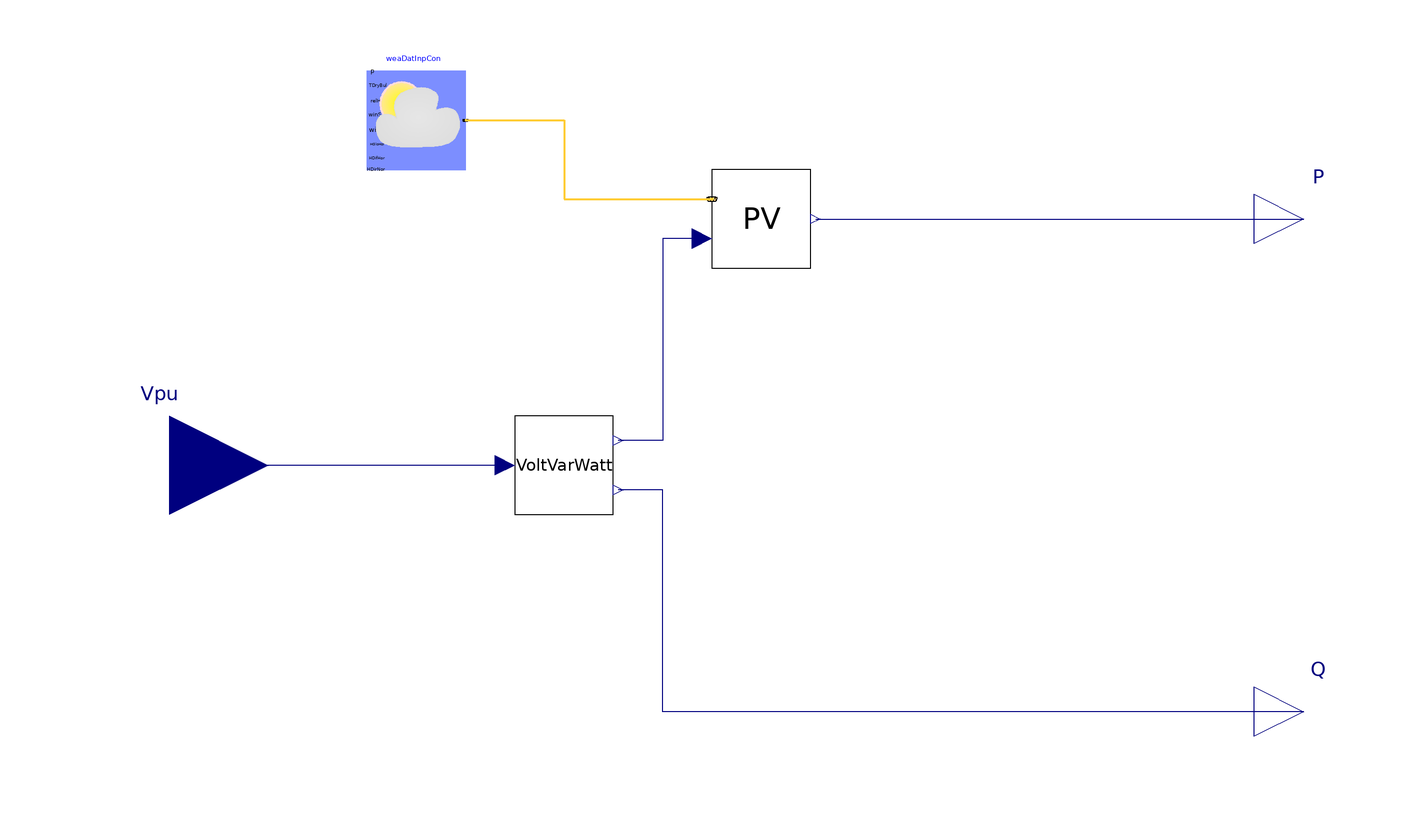

The component connection diagram of the Modelica model below, drawn from its own Placement and Line annotations.

model Pv_Inv_VoltVarWatt_simple
  // Weather data
  parameter String weather_file = Modelica.Utilities.Files.loadResource("modelica://Buildings/Resources/weatherdata/USA_CA_San.Francisco.Intl.AP.724940_TMY3.mos") "Path to weather file";
  // PV generation
  parameter Real n(min=0, unit="1") = 14 "Number of PV modules";
  parameter Real A(min=0, unit="m2") = 1.65 "Net surface area per module";
  parameter Real eta(min=0, max=1, unit="1") = 0.158
    "Module conversion efficiency";
  parameter Real lat(unit="deg") = 37.9 "Latitude";
  parameter Real til(unit="deg") = 10 "Surface tilt";
  parameter Real azi(unit="deg") = 0 "Surface azimuth 0-S, 90-W, 180-N, 270-E ";
  // VoltVarWatt
  parameter Real thrP = 0.05 "P: over/undervoltage threshold";
  parameter Real hysP= 0.04 "P: Hysteresis";
  parameter Real thrQ = 0.04 "Q: over/undervoltage threshold";
  parameter Real hysQ = 0.01 "Q: Hysteresis";
  parameter Real QMaxInd(unit="var") = 1000 "Maximal Reactive Power (Inductive)";
  parameter Real QMaxCap(unit="var") = 1000 "Maximal Reactive Power (Capacitive)";

  SCooDER.Components.Photovoltaics.Model.PVModule_simple PV(
    n=n,
    A=A,
    eta=eta,
    til=til,
    azi=azi)
    annotation (Placement(transformation(extent={{-10,40},{10,60}})));
  Buildings.BoundaryConditions.WeatherData.ReaderTMY3 weaDatInpCon(
      computeWetBulbTemperature=false, filNam=weather_file)
    "Weather data reader with radiation data obtained from the inputs' connectors"
    annotation (Placement(transformation(extent={{-80,60},{-60,80}})));
  voltVarWatt_param VoltVarWatt(
    thrP=thrP,
    hysP=hysP,
    thrQ=thrQ,
    hysQ=hysQ,
    QMaxInd=QMaxInd,
    QMaxCap=QMaxCap)
    annotation (Placement(transformation(extent={{-50,-10},{-30,10}})));
  Modelica.Blocks.Interfaces.RealInput Vpu(start=1, unit="1") "Voltage [p.u]"
    annotation (Placement(transformation(extent={{-140,-20},{-100,20}})));
  Modelica.Blocks.Interfaces.RealOutput Q(start=0, unit="var")
    "Reactive power"
    annotation (Placement(transformation(extent={{100,-60},{120,-40}})));
  Modelica.Blocks.Interfaces.RealOutput P(unit="W", start=0)
    "Active power"
    annotation (Placement(transformation(extent={{100,40},{120,60}})));
equation
  connect(weaDatInpCon.weaBus, PV.weaBus) annotation (Line(
      points={{-60,70},{-40,70},{-40,54},{-10,54}},
      color={255,204,51},
      thickness=0.5));
  connect(VoltVarWatt.Vpu, Vpu)
    annotation (Line(points={{-52,0},{-120,0}}, color={0,0,127}));
  connect(PV.scale,VoltVarWatt.PLim)  annotation (Line(points={{-12,46},
          {-20,46},{-20,5},{-29,5}}, color={0,0,127}));
  connect(PV.P, P)
    annotation (Line(points={{11,50},{110,50}}, color={0,0,127}));
  connect(Q,VoltVarWatt.QCtrl)  annotation (Line(points={{110,-50},{-20,
          -50},{-20,-5},{-29,-5}}, color={0,0,127}));
  annotation (Icon(coordinateSystem(preserveAspectRatio=false)), Diagram(
        coordinateSystem(preserveAspectRatio=false)));
end Pv_Inv_VoltVarWatt_simple;